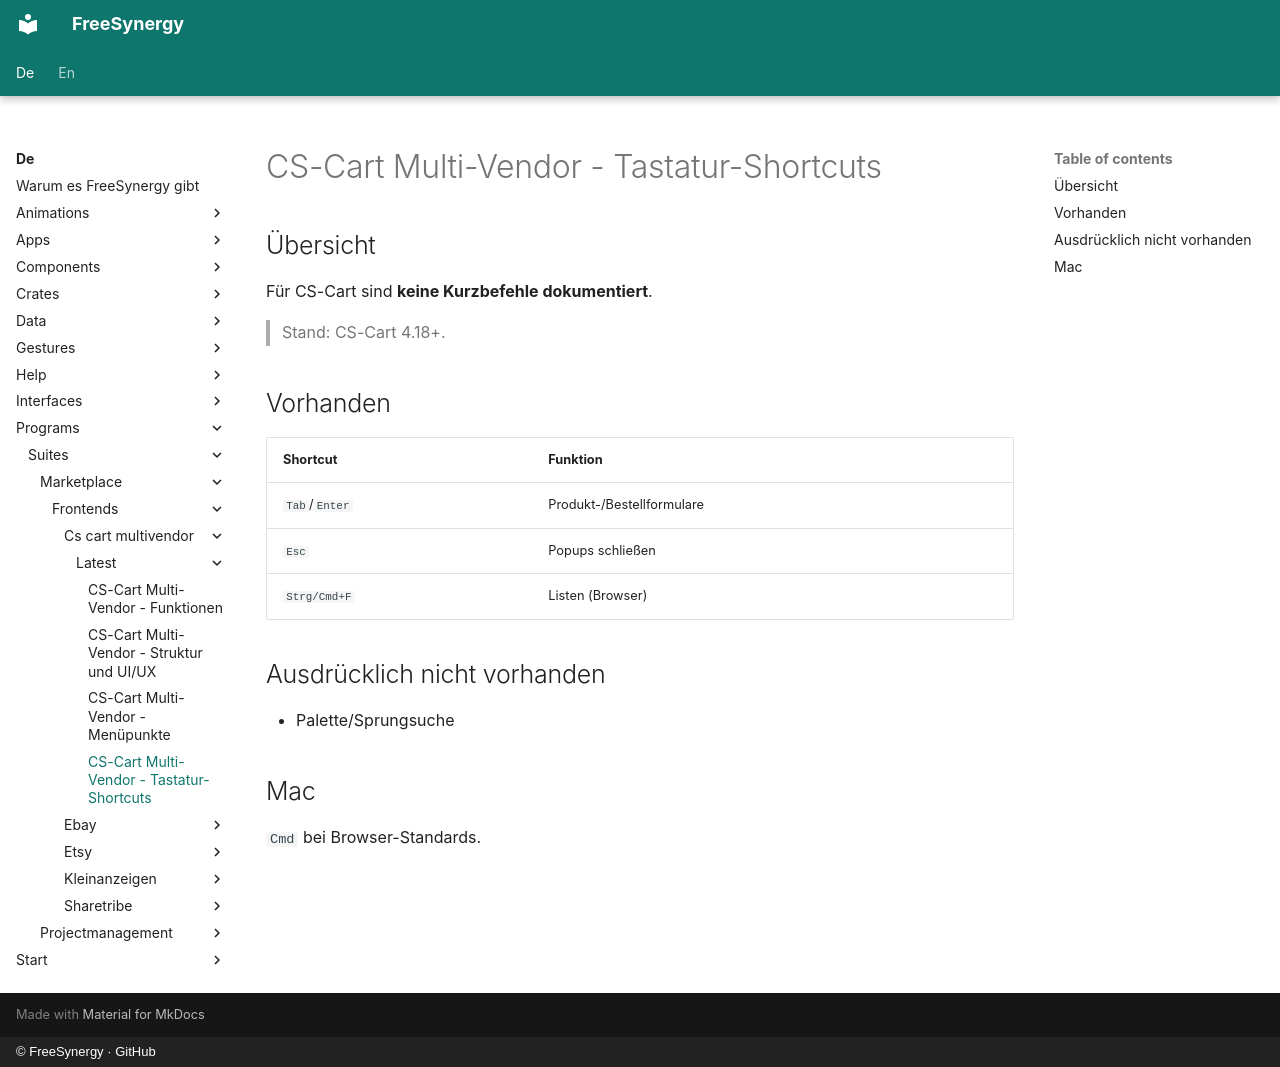

repository: FreeSynergy/fs-documentation · page: de/programs/suites/marketplace/frontends/cs-cart-multivendor/latest/shortcuts/index.html · generator: mkdocs · copyright: © FreeSynergy · GitHub

# CS-Cart Multi-Vendor - Tastatur-Shortcuts

## Übersicht

Für CS-Cart sind **keine Kurzbefehle dokumentiert**.

> Stand: CS-Cart 4.18+.

## Vorhanden

| Shortcut | Funktion |
|----------|----------|
| `Tab`/`Enter` | Produkt-/Bestellformulare |
| `Esc` | Popups schließen |
| `Strg/Cmd+F` | Listen (Browser) |

## Ausdrücklich nicht vorhanden

- Palette/Sprungsuche

## Mac

`Cmd` bei Browser-Standards.
